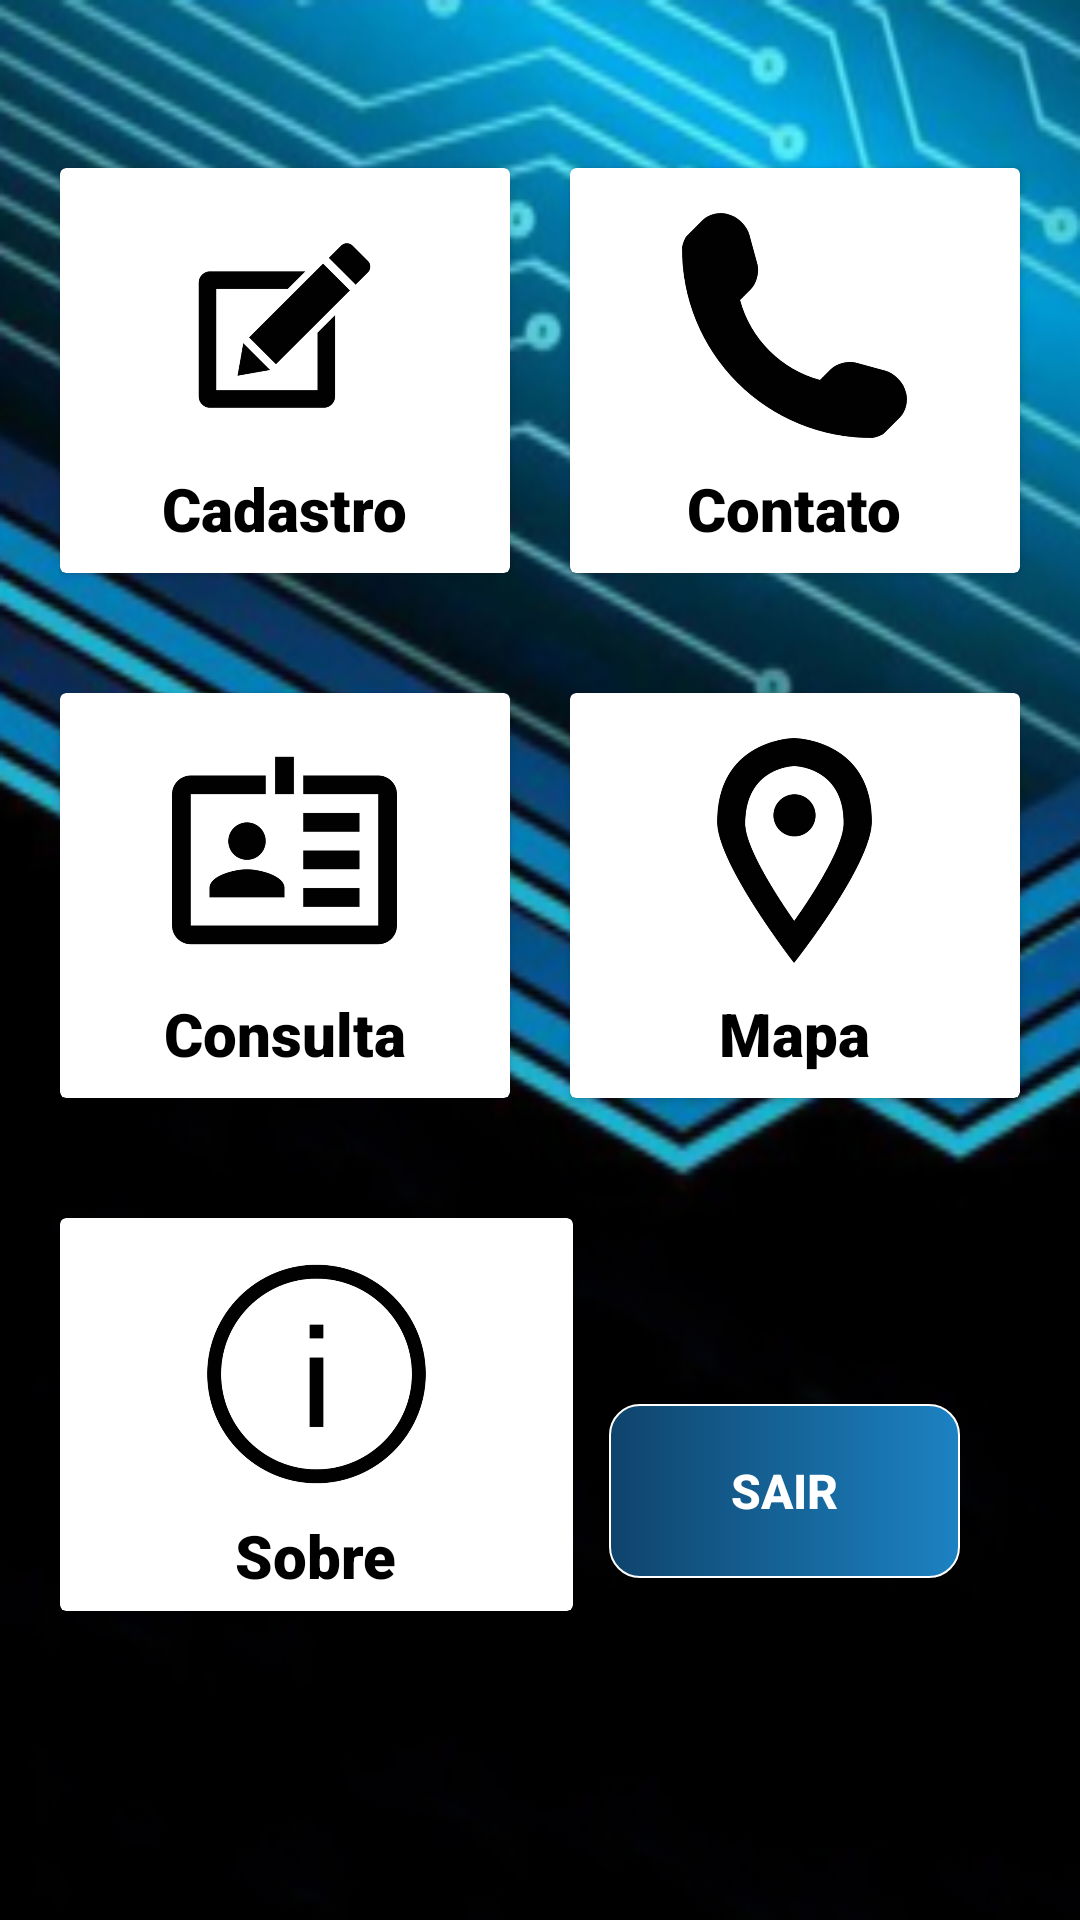

Here is an Android app screen rendered from its layout file. Give the layout XML and the strings, colors and styles it references.
<!-- AndroidManifest.xml: application theme Theme.AppVolk -->
<!-- res/layout/activity_menu.xml -->
<?xml version="1.0" encoding="utf-8"?>
<androidx.constraintlayout.widget.ConstraintLayout xmlns:android="http://schemas.android.com/apk/res/android"
    xmlns:app="http://schemas.android.com/apk/res-auto"
    xmlns:tools="http://schemas.android.com/tools"
    android:layout_width="match_parent"
    android:layout_height="match_parent"
    android:background="@mipmap/ic_fundo_foreground"
    tools:context=".Activity.MenuActivity">

    <LinearLayout
        android:id="@+id/linearLayout"
        android:layout_width="0dp"
        android:layout_height="175dp"
        android:layout_marginTop="36dp"
        android:orientation="horizontal"
        android:padding="10dp"
        app:layout_constraintEnd_toEndOf="parent"
        app:layout_constraintHorizontal_bias="0.0"
        app:layout_constraintStart_toStartOf="parent"
        app:layout_constraintTop_toTopOf="parent">

        <androidx.cardview.widget.CardView

            android:layout_width="0dp"
            android:layout_height="match_parent"
            android:layout_margin="10dp"
            android:layout_weight="1">

            <RelativeLayout
                android:layout_width="match_parent"
                android:layout_height="match_parent">

                <TextView
                    android:id="@+id/textView3"
                    android:layout_width="wrap_content"
                    android:layout_height="wrap_content"
                    android:layout_below="@id/imgCadastro"
                    android:layout_centerHorizontal="true"
                    android:layout_marginTop="10dp"
                    android:fontFamily="sans-serif-black"
                    android:text="Cadastro"
                    android:textColor="@color/black"
                    android:textSize="20sp"
                    android:textStyle="bold" />

                <ImageView
                    android:id="@+id/imgCadastro"
                    android:layout_width="75dp"
                    android:layout_height="75dp"
                    android:layout_centerHorizontal="true"
                    android:layout_marginTop="15dp"
                    app:srcCompat="@drawable/cadastro_icons" />
            </RelativeLayout>
        </androidx.cardview.widget.CardView>

        <androidx.cardview.widget.CardView
            android:layout_width="0dp"
            android:layout_height="match_parent"
            android:layout_margin="10dp"
            android:layout_weight="1">

            <RelativeLayout
                android:layout_width="match_parent"
                android:layout_height="match_parent">

                <TextView
                    android:id="@+id/textView9"
                    android:layout_width="wrap_content"
                    android:layout_height="wrap_content"
                    android:layout_below="@id/imgContato"
                    android:layout_centerHorizontal="true"
                    android:layout_marginTop="10dp"
                    android:fontFamily="sans-serif-black"
                    android:text="Contato"
                    android:textColor="@color/black"
                    android:textSize="20sp"
                    android:textStyle="bold" />

                <ImageView
                    android:id="@+id/imgContato"
                    android:layout_width="75dp"
                    android:layout_height="75dp"
                    android:layout_centerHorizontal="true"
                    android:layout_marginTop="15dp"
                    app:srcCompat="@drawable/contato_icons" />
            </RelativeLayout>
        </androidx.cardview.widget.CardView>
    </LinearLayout>

    <LinearLayout
        android:id="@+id/linearLayout2"
        android:layout_width="match_parent"
        android:layout_height="175dp"
        android:orientation="horizontal"
        android:padding="10dp"
        app:layout_constraintEnd_toEndOf="parent"
        app:layout_constraintStart_toStartOf="parent"
        app:layout_constraintTop_toBottomOf="@+id/linearLayout">

        <androidx.cardview.widget.CardView
            android:layout_width="match_parent"
            android:layout_height="match_parent"
            android:layout_margin="10dp"
            android:layout_weight="1">

            <RelativeLayout
                android:layout_width="match_parent"
                android:layout_height="match_parent">

                <TextView
                    android:id="@+id/textView6"
                    android:layout_width="wrap_content"
                    android:layout_height="wrap_content"
                    android:layout_below="@id/imgConsulta"
                    android:layout_centerHorizontal="true"
                    android:layout_marginTop="10dp"
                    android:fontFamily="sans-serif-black"
                    android:text="Consulta"
                    android:textColor="@color/black"
                    android:textSize="20sp"
                    android:textStyle="bold" />

                <ImageView
                    android:id="@+id/imgConsulta"
                    android:layout_width="75dp"
                    android:layout_height="75dp"
                    android:layout_centerHorizontal="true"
                    android:layout_marginTop="15dp"
                    app:srcCompat="@drawable/consulta_icons" />
            </RelativeLayout>
        </androidx.cardview.widget.CardView>

        <androidx.cardview.widget.CardView
            android:layout_width="match_parent"
            android:layout_height="match_parent"
            android:layout_margin="10dp"
            android:layout_weight="1">

            <RelativeLayout
                android:layout_width="match_parent"
                android:layout_height="match_parent">

                <TextView
                    android:id="@+id/textView7"
                    android:layout_width="wrap_content"
                    android:layout_height="wrap_content"
                    android:layout_below="@id/imgMapa"
                    android:layout_centerHorizontal="true"
                    android:layout_marginTop="10dp"
                    android:fontFamily="sans-serif-black"
                    android:text="Mapa"
                    android:textColor="@color/black"
                    android:textSize="20sp"
                    android:textStyle="bold" />

                <ImageView

                    android:id="@+id/imgMapa"
                    android:layout_width="75dp"
                    android:layout_height="75dp"
                    android:layout_centerHorizontal="true"
                    android:layout_marginTop="15dp"
                    app:srcCompat="@drawable/mapa_icons" />

            </RelativeLayout>
        </androidx.cardview.widget.CardView>
    </LinearLayout>

    <LinearLayout
        android:layout_width="211dp"
        android:layout_height="216dp"
        android:layout_weight="1"
        android:orientation="horizontal"
        android:padding="10dp"
        app:layout_constraintEnd_toEndOf="parent"
        app:layout_constraintHorizontal_bias="0.0"
        app:layout_constraintStart_toStartOf="parent"
        app:layout_constraintTop_toBottomOf="@+id/linearLayout2">

        <androidx.cardview.widget.CardView
            android:layout_width="171dp"
            android:layout_height="131dp"
            android:layout_margin="10dp"
            android:layout_weight="1">

            <RelativeLayout
                android:layout_width="match_parent"
                android:layout_height="match_parent">

                <TextView
                    android:id="@+id/textView10"
                    android:layout_width="wrap_content"
                    android:layout_height="wrap_content"
                    android:layout_below="@id/imgSobre"
                    android:layout_centerHorizontal="true"
                    android:layout_marginTop="10dp"
                    android:fontFamily="sans-serif-black"
                    android:text="Sobre"
                    android:textColor="@color/black"
                    android:textSize="20sp"
                    android:textStyle="bold" />

                <ImageView
                    android:id="@+id/imgSobre"
                    android:layout_width="75dp"
                    android:layout_height="74dp"
                    android:layout_centerHorizontal="true"
                    android:layout_marginTop="15dp"
                    app:srcCompat="@drawable/sobre_icons" />
            </RelativeLayout>
        </androidx.cardview.widget.CardView>
    </LinearLayout>

    <LinearLayout
        android:layout_width="177dp"
        android:layout_height="216dp"
        android:layout_marginTop="388dp"
        android:orientation="horizontal"
        app:layout_constraintEnd_toEndOf="parent"
        app:layout_constraintHorizontal_bias="1.0"
        app:layout_constraintStart_toStartOf="parent"
        app:layout_constraintTop_toTopOf="parent">

        <Button
            android:id="@+id/buttonSair"
            android:layout_width="match_parent"
            android:layout_height="58dp"
            android:layout_marginLeft="20dp"
            android:layout_marginTop="80dp"
            android:layout_marginRight="40dp"
            android:layout_weight="1"
            android:background="@drawable/buttons_app"
            android:text="Sair"
            android:textColor="@color/color_white"
            android:textSize="16sp"
            android:textStyle="bold" />
    </LinearLayout>

</androidx.constraintlayout.widget.ConstraintLayout>
<!-- resources referenced by this layout -->
<resources>
  <color name="black">#FF000000</color>
  <color name="color_white">#FFFFFFFF</color>
  <!-- drawable buttons_app (drawable) -->
  <?xml version="1.0" encoding="utf-8"?>
  <shape xmlns:android="http://schemas.android.com/apk/res/android"
      android:shape="rectangle">
      <gradient android:startColor="#0f446c"
          android:endColor="#1c82c3"/>
      <corners android:radius="10dp" />
      <stroke android:width="2px" android:color="#ffffff"/>
  </shape>
  <!-- drawable cadastro_icons: png bitmap (drawable-hdpi, 7241 bytes) -->
  <!-- drawable consulta_icons: png bitmap (drawable-hdpi, 7112 bytes) -->
  <!-- drawable contato_icons: png bitmap (drawable-hdpi, 9277 bytes) -->
  <!-- drawable mapa_icons: png bitmap (drawable-hdpi, 13636 bytes) -->
  <!-- drawable sobre_icons: png bitmap (drawable-hdpi, 16011 bytes) -->
  <!-- mipmap ic_fundo_foreground: png bitmap (mipmap-hdpi, 46911 bytes) -->
  <style name="Theme.AppVolk" parent="Theme.AppCompat.Light.DarkActionBar">
  
          
  
          <item name="colorPrimary">@color/colorPrimary</item>
          <item name="colorPrimaryDark">@color/colorPrimaryDark</item>
          <item name="colorAccent">@color/colorAccent</item>
      </style>
  <color name="colorPrimary">#0f446c</color>
  <color name="colorPrimaryDark">#000000</color>
  <color name="colorAccent">#03DAC5</color>
</resources>
